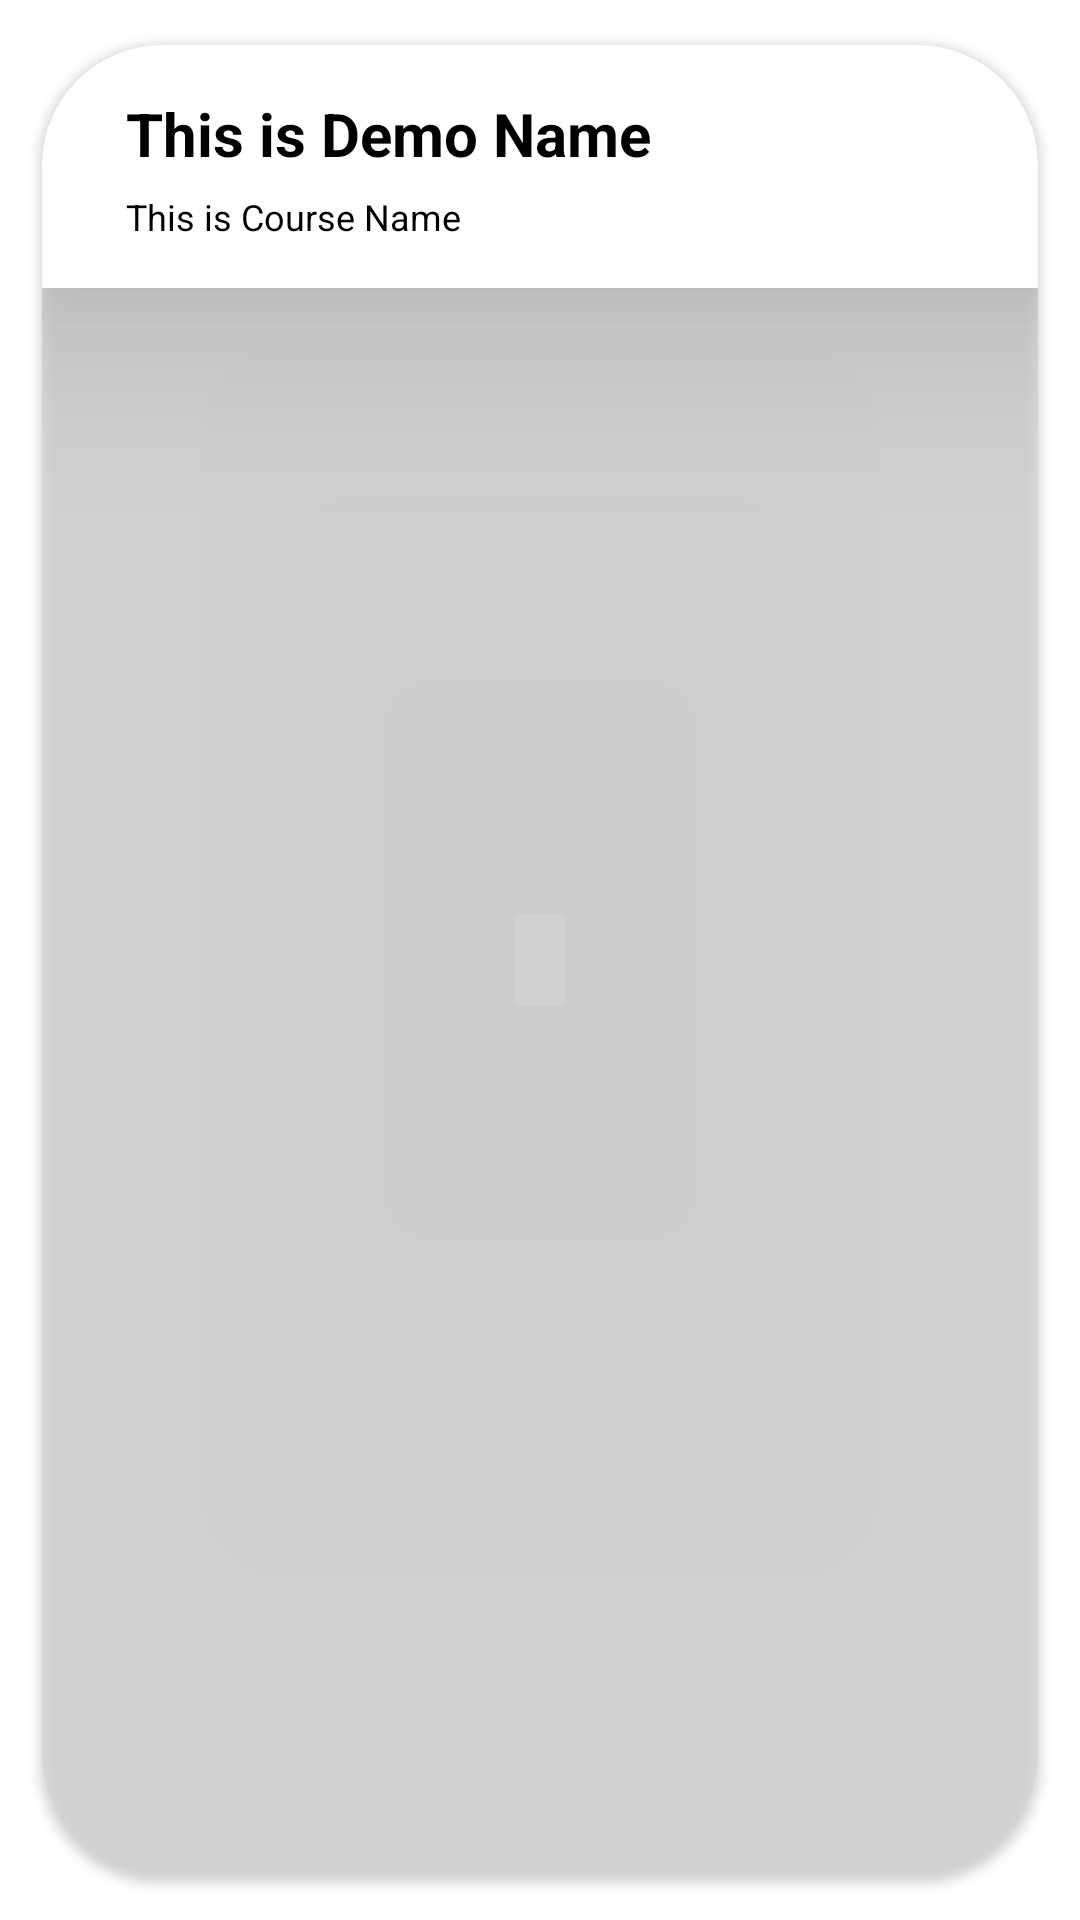

This screen was rendered from an Android layout file. Write that file and the resources it references.
<!-- AndroidManifest.xml: application theme Theme.CanGo -->
<!-- res/layout/singlerow.xml -->
<?xml version="1.0" encoding="utf-8"?>
<androidx.cardview.widget.CardView xmlns:android="http://schemas.android.com/apk/res/android"
    xmlns:app="http://schemas.android.com/apk/res-auto"
    android:layout_width="match_parent"
    android:layout_height="wrap_content"
    android:elevation="80dp"
    app:cardBackgroundColor="#75D2D2D2"
    app:cardCornerRadius="40dp"
    app:cardUseCompatPadding="true">

    <RelativeLayout
        android:layout_width="394dp"
        android:layout_height="81dp"
        android:background="@color/white"
        android:elevation="40dp"
        android:padding="15dp">


        <TextView
            android:id="@+id/nametext"
            android:layout_width="207dp"
            android:layout_height="wrap_content"
            android:layout_alignParentStart="true"
            android:layout_alignParentTop="true"
            android:layout_alignParentEnd="true"
            android:layout_marginStart="13dp"
            android:layout_marginLeft="13dp"
            android:layout_marginTop="1dp"

            android:layout_marginEnd="71dp"
            android:text="This is Demo Name"
            android:textColor="#000"
            android:textSize="20sp"
            android:textStyle="bold" />

        <TextView
            android:id="@+id/rolltext"
            android:layout_width="205dp"
            android:layout_height="30dp"
            android:layout_below="@id/nametext"
            android:layout_alignParentStart="true"
            android:layout_alignParentEnd="true"
            android:layout_marginStart="13dp"
            android:layout_marginLeft="9dp"
            android:layout_marginTop="6dp"

            android:layout_marginEnd="181dp"
            android:text="This is Course Name"
            android:textColor="#000"
            android:textSize="12sp" />


    </RelativeLayout>

</androidx.cardview.widget.CardView>
<!-- resources referenced by this layout -->
<resources>
  <style name="Theme.CanGo" parent="Theme.MaterialComponents.Light.DarkActionBar">
          
          <item name="colorPrimary">#1D50BC</item>
          <item name="colorPrimaryVariant">@color/black</item>
          <item name="colorOnPrimary">@color/white</item>
          
          <item name="colorSecondary">@color/teal_200</item>
          <item name="colorSecondaryVariant">@color/teal_700</item>
          <item name="colorOnSecondary">@color/black</item>
          
          <item name="android:statusBarColor">@color/black</item>
          
      </style>
  <!-- not gathered from this repository: default colours our renderer supplied (Android Studio template values) -->
  <color name="teal_200">#FF03DAC5</color>
  <color name="teal_700">#FF018786</color>
  <color name="black">#FF000000</color>
  <color name="white">#FFFFFFFF</color>
</resources>
